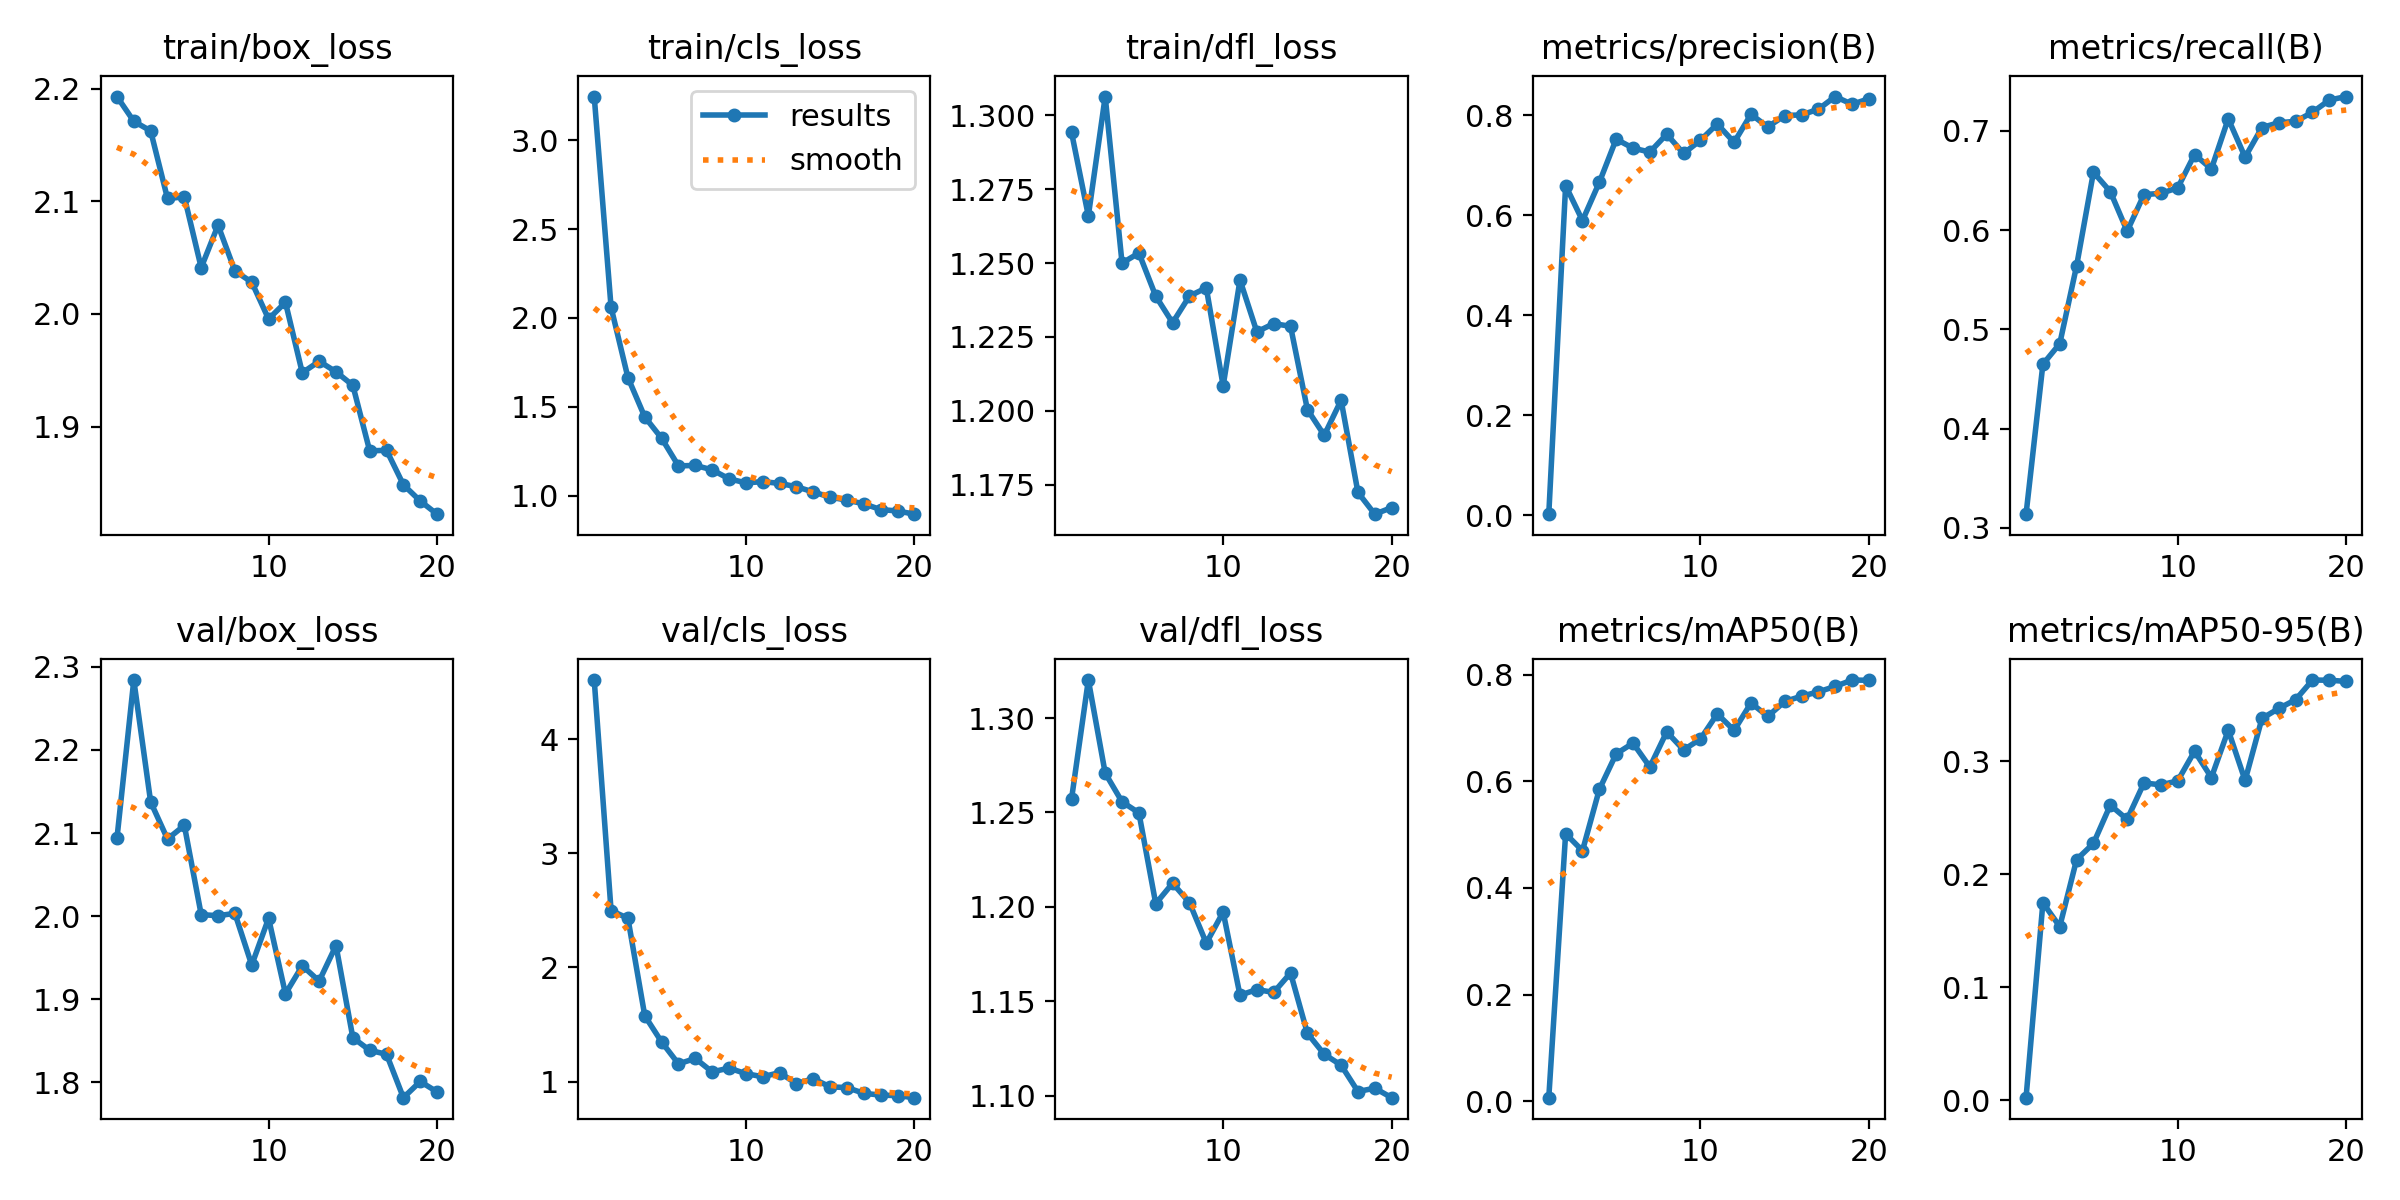

Values plotted in this chart, from the file beside it:
epoch, time, train/box_loss, train/cls_loss, train/dfl_loss, metrics/precision(B), metrics/recall(B), metrics/mAP50(B), metrics/mAP50-95(B), val/box_loss, val/cls_loss, val/dfl_loss, lr/pg0, lr/pg1, lr/pg2
1, 71.88, 2.193, 3.246, 1.294, 0.00226, 0.3139, 0.00672, 0.00227, 2.094, 4.519, 1.257, 0.0006566, 0.0006566, 0.0006566
2, 141.5, 2.171, 2.06, 1.266, 0.6593, 0.4649, 0.5016, 0.1748, 2.284, 2.498, 1.32, 0.001258, 0.001258, 0.001258
3, 216.6, 2.163, 1.665, 1.306, 0.5894, 0.4855, 0.4696, 0.1537, 2.137, 2.431, 1.271, 0.001793, 0.001793, 0.001793
4, 293.3, 2.103, 1.443, 1.25, 0.6657, 0.5639, 0.5846, 0.213, 2.093, 1.577, 1.256, 0.001703, 0.001703, 0.001703
5, 369.5, 2.104, 1.323, 1.253, 0.7522, 0.6582, 0.6513, 0.2273, 2.109, 1.347, 1.25, 0.001604, 0.001604, 0.001604
6, 453.8, 2.041, 1.168, 1.239, 0.7342, 0.6387, 0.6714, 0.2612, 2.002, 1.155, 1.202, 0.001505, 0.001505, 0.001505
7, 530.7, 2.079, 1.171, 1.23, 0.7263, 0.5989, 0.6267, 0.2486, 2.001, 1.202, 1.213, 0.001406, 0.001406, 0.001406
8, 630.2, 2.038, 1.145, 1.239, 0.7621, 0.6357, 0.6925, 0.2808, 2.003, 1.085, 1.202, 0.001307, 0.001307, 0.001307
9, 844.1, 2.028, 1.095, 1.242, 0.7235, 0.637, 0.6587, 0.2791, 1.941, 1.118, 1.181, 0.001208, 0.001208, 0.001208
10, 1101, 1.995, 1.072, 1.208, 0.7499, 0.6424, 0.679, 0.2826, 1.997, 1.069, 1.197, 0.001109, 0.001109, 0.001109
11, 1336, 2.01, 1.079, 1.244, 0.7825, 0.676, 0.7262, 0.3089, 1.907, 1.042, 1.153, 0.00101, 0.00101, 0.00101
12, 1554, 1.948, 1.069, 1.227, 0.7458, 0.6615, 0.6953, 0.2856, 1.94, 1.078, 1.156, 0.000911, 0.000911, 0.000911
13, 1755, 1.958, 1.05, 1.229, 0.8019, 0.712, 0.7466, 0.3275, 1.922, 0.9818, 1.155, 0.000812, 0.000812, 0.000812
14, 1969, 1.949, 1.021, 1.229, 0.7766, 0.6734, 0.7216, 0.283, 1.965, 1.025, 1.165, 0.000713, 0.000713, 0.000713
15, 2169, 1.937, 0.9917, 1.2, 0.7995, 0.7033, 0.7495, 0.3379, 1.854, 0.9535, 1.133, 0.000614, 0.000614, 0.000614
16, 2387, 1.878, 0.9751, 1.192, 0.8006, 0.7081, 0.7593, 0.3468, 1.839, 0.947, 1.122, 0.000515, 0.000515, 0.000515
17, 2587, 1.879, 0.9545, 1.204, 0.8121, 0.7095, 0.7676, 0.3545, 1.834, 0.897, 1.116, 0.000416, 0.000416, 0.000416
18, 2805, 1.848, 0.922, 1.172, 0.8374, 0.7186, 0.7777, 0.3719, 1.782, 0.8811, 1.102, 0.000317, 0.000317, 0.000317
19, 3006, 1.834, 0.9143, 1.165, 0.8219, 0.7309, 0.7896, 0.3717, 1.801, 0.8767, 1.104, 0.000218, 0.000218, 0.000218
20, 3220, 1.822, 0.8961, 1.167, 0.833, 0.7344, 0.7892, 0.3707, 1.788, 0.8587, 1.099, 0.000119, 0.000119, 0.000119
